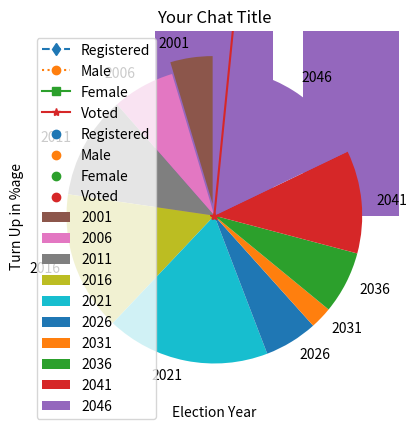

The matplotlib source for this figure:
# Remeber to first install Matplotlib and numpy  using the command below
# pip install matplotlib, numpy -- Make sure you've an internet connection

#numpy for creating arrays
import numpy as np
#matplotlib for plotting
import matplotlib.pyplot as mt

# Data sets
registered = np.array([23, 34, 56, 76, 89, 29, 12, 34, 56, 89])
male = np.array([3, 14, 26, 36, 49, 59, 62, 74, 86, 98])
female = np.array([15, 74, 56, 6, 00, 39, 17, 54, 66, 77])
voted = np.array([00, 10, 20, 30, 40, 50, 60, 70, 80, 90])
year = np.array(['2001', '2006', '2011', '2016', '2021', '2026', '2031', '2036', '2041', '2046'])

# Setting Chart title, Horizontal and Vertical lables respectively
mt.title("Your Chat Title")
mt.xlabel("Election Year")
mt.ylabel("Turn Up in %age")

# To plot Line graphs
mt.plot(year, registered, marker="d", linestyle="dashed", label="Registered")
mt.plot(year, male, marker="o", linestyle="dotted", label="Male")
mt.plot(year, female, marker="s", label="Female")
mt.plot(year, voted, marker="*", label="Voted")
mt.legend()
mt.show()


# To plot  Scatter graphs
mt.scatter(year, registered, label="Registered")
mt.scatter(year, male, label="Male")
mt.scatter(year, female, label="Female")
mt.scatter(year, voted, label="Voted")
mt.legend()
mt.show()

# To plot Bar graphs
mt.bar(year, registered)
mt.legend()
mt.show()

# To plot  Pie Charts
names = ['2001', '2006', '2011', '2016', '2021', '2026', '2031', '2036', '2041', '2046']
myexplode = [0.08, 0, 0, 0, 0, 0, 0, 0, 0, 0]
mt.pie(registered, labels=names, startangle = 90, explode = myexplode)

mt.legend()
mt.show()

""" Note: 1. mt.legend() is for labeling our charts
          2. mt.show() is making our charts visible 
"""
